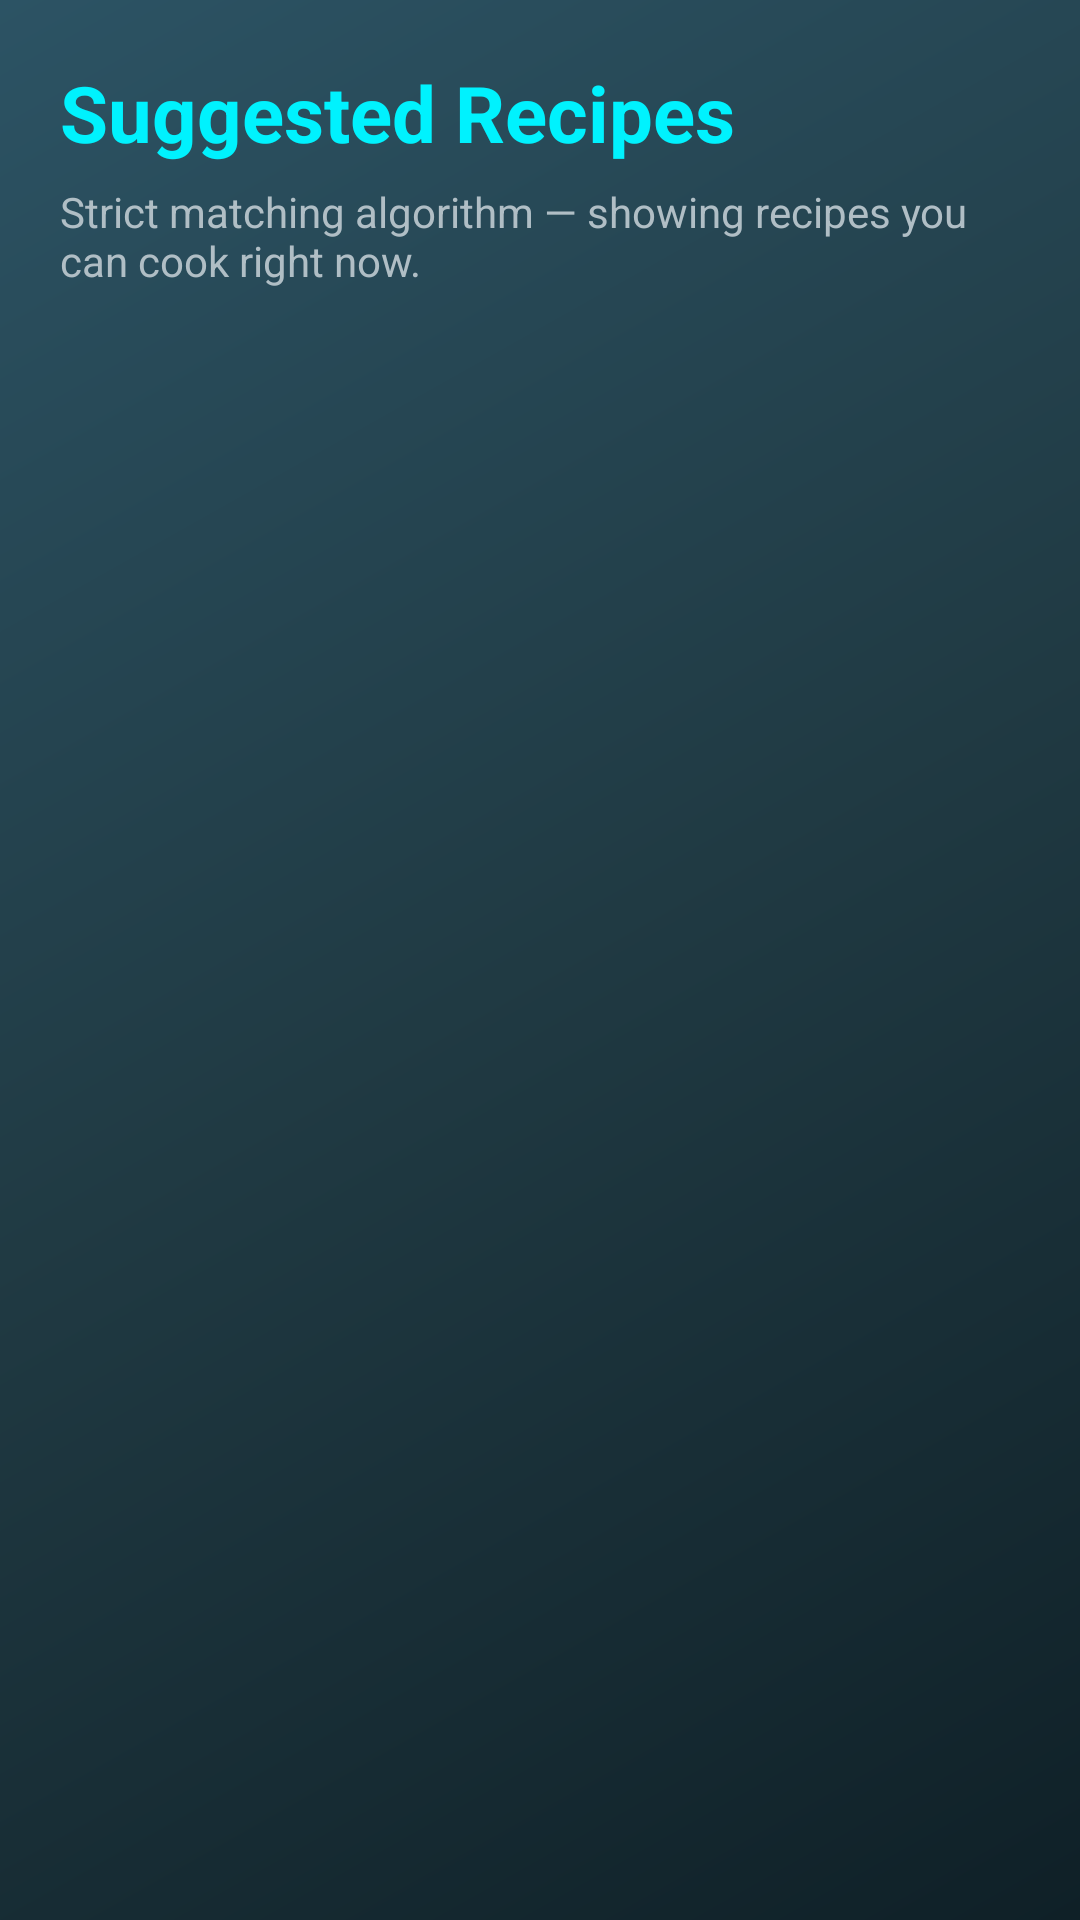

Here is an Android app screen rendered from its layout file. Give the layout XML and the strings, colors and styles it references.
<!-- AndroidManifest.xml: application theme AppTheme -->
<!-- res/layout/activity_list.xml -->
<?xml version="1.0" encoding="utf-8"?>
<LinearLayout xmlns:android="http://schemas.android.com/apk/res/android"
    android:layout_width="match_parent"
    android:layout_height="match_parent"
    android:background="@drawable/bg_gradient_main"
    android:orientation="vertical"
    android:padding="20dp">

    <TextView
        android:id="@+id/screenTitle"
        android:layout_width="match_parent"
        android:layout_height="wrap_content"
        android:text="Suggested Recipes"
        android:textColor="#00F2FE"
        android:textSize="26sp"
        android:textStyle="bold" />

    <TextView
        android:id="@+id/screenSubtitle"
        android:layout_width="match_parent"
        android:layout_height="wrap_content"
        android:layout_marginTop="6dp"
        android:text="Strict matching algorithm — showing recipes you can cook right now."
        android:textColor="#B0BEC5"
        android:textSize="14sp" />

    <FrameLayout
        android:layout_width="match_parent"
        android:layout_height="0dp"
        android:layout_marginTop="16dp"
        android:layout_weight="1">

        <androidx.recyclerview.widget.RecyclerView
            android:id="@+id/listRecycler"
            android:layout_width="match_parent"
            android:layout_height="match_parent" />

        <TextView
            android:id="@+id/emptyText"
            android:layout_width="match_parent"
            android:layout_height="wrap_content"
            android:layout_gravity="center"
            android:background="@drawable/bg_card_glass_3d"
            android:gravity="center"
            android:padding="24dp"
            android:text="No matching recipes found for your current pantry. Try adding more ingredients!"
            android:textColor="#B0BEC5"
            android:textSize="15sp"
            android:visibility="gone" />
    </FrameLayout>

</LinearLayout>
<!-- resources referenced by this layout -->
<resources>
  <!-- drawable bg_card_glass_3d (drawable) -->
  <?xml version="1.0" encoding="utf-8"?>
  <ripple xmlns:android="http://schemas.android.com/apk/res/android"
      android:color="#2200F2FE">
      <item>
          <shape android:shape="rectangle">
              <solid android:color="#261E3240" />
              <corners android:radius="20dp" />
              <stroke
                  android:width="1.5dp"
                  android:color="#3300F2FE" />
          </shape>
      </item>
  </ripple>
  <!-- drawable bg_gradient_main (drawable) -->
  <?xml version="1.0" encoding="utf-8"?>
  <shape xmlns:android="http://schemas.android.com/apk/res/android">
      <gradient
          android:angle="135"
          android:centerColor="#203A43"
          android:endColor="#2C5364"
          android:startColor="#0F2027"
          android:type="linear" />
  </shape>
  <style name="AppTheme" parent="Theme.MaterialComponents.DayNight.NoActionBar">
          <item name="colorPrimary">@color/cyber_teal_primary</item>
          <item name="colorPrimaryVariant">@color/dark_emerald</item>
          <item name="colorSecondary">@color/neon_emerald</item>
          <item name="android:fontFamily">sans-serif</item>
          <item name="android:statusBarColor">@color/cyber_dark_bg</item>
          <item name="android:navigationBarColor">@color/cyber_dark_bg</item>
          <item name="android:windowBackground">@drawable/bg_gradient_main</item>
      </style>
  <color name="cyber_teal_primary">#00F2FE</color>
  <color name="dark_emerald">#11998E</color>
  <color name="neon_emerald">#38EF7D</color>
  <color name="cyber_dark_bg">#0F2027</color>
</resources>
